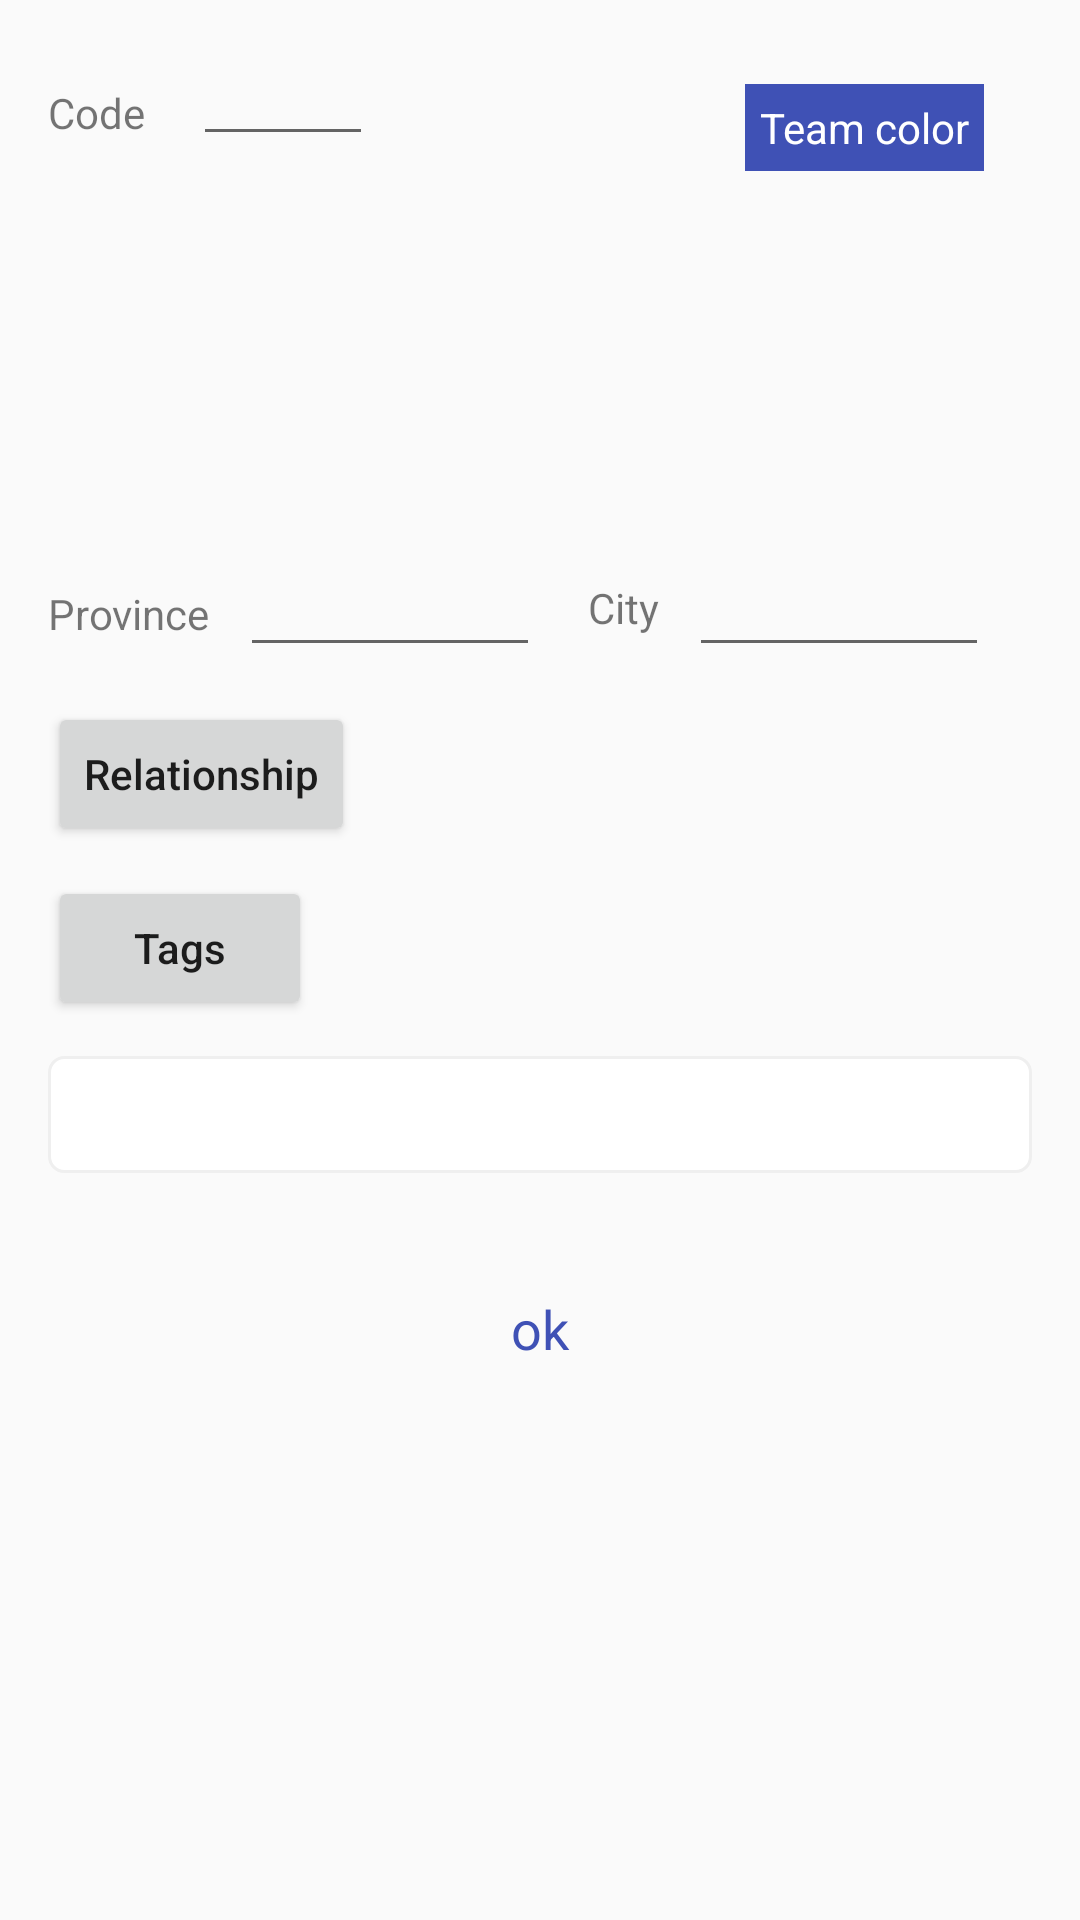

Layout XML and referenced resources for this Android screen:
<!-- AndroidManifest.xml: application theme CustomActionBarTheme -->
<!-- res/layout/fragment_editor_team.xml -->
<?xml version="1.0" encoding="utf-8"?>
<layout xmlns:app="http://schemas.android.com/apk/res-auto"
    xmlns:tools="http://schemas.android.com/tools"
    xmlns:android="http://schemas.android.com/apk/res/android">
    <android.support.constraint.ConstraintLayout
        android:layout_width="match_parent"
        android:layout_height="match_parent">

        <TextView
            android:id="@+id/tv_title_index"
            android:layout_width="wrap_content"
            android:layout_height="wrap_content"
            android:layout_marginLeft="16dp"
            android:layout_marginStart="16dp"
            android:layout_marginTop="28dp"
            android:text="Code"
            app:layout_constraintLeft_toLeftOf="parent"
            app:layout_constraintStart_toStartOf="parent"
            app:layout_constraintTop_toTopOf="parent" />

        <EditText
            android:id="@+id/et_code"
            android:layout_width="60dp"
            android:layout_height="wrap_content"
            android:layout_marginStart="16dp"
            android:layout_marginTop="16dp"
            android:textSize="14dp"
            app:layout_constraintStart_toEndOf="@+id/tv_title_index"
            app:layout_constraintTop_toTopOf="parent" />

        <TextView
            android:id="@+id/tv_player1"
            android:layout_width="100dp"
            android:layout_height="100dp"
            android:background="@drawable/shape_oval"
            android:textColor="@color/white"
            android:layout_marginStart="16dp"
            android:layout_marginTop="16dp"
            android:gravity="center"
            app:layout_constraintStart_toStartOf="parent"
            app:layout_constraintTop_toBottomOf="@+id/tv_title_index"/>
        
        <TextView
            android:id="@+id/tv_player2"
            android:layout_width="100dp"
            android:layout_height="100dp"
            android:background="@drawable/shape_oval"
            android:textColor="@color/white"
            android:layout_marginStart="16dp"
            android:layout_marginTop="16dp"
            android:gravity="center"
            app:layout_constraintStart_toEndOf="@id/tv_player1"
            app:layout_constraintTop_toBottomOf="@+id/tv_title_index"/>
        
        <TextView
            android:id="@+id/tv_title_province"
            android:layout_width="wrap_content"
            android:layout_height="wrap_content"
            android:layout_marginLeft="16dp"
            android:layout_marginStart="16dp"
            android:layout_marginTop="32dp"
            android:text="Province"
            app:layout_constraintLeft_toLeftOf="parent"
            app:layout_constraintStart_toStartOf="parent"
            app:layout_constraintTop_toBottomOf="@+id/tv_player1" />

        <EditText
            android:id="@+id/et_province"
            android:layout_width="100dp"
            android:layout_height="wrap_content"
            android:layout_marginStart="10dp"
            android:layout_marginTop="18dp"
            app:layout_constraintStart_toEndOf="@+id/tv_title_province"
            app:layout_constraintTop_toBottomOf="@+id/tv_player1" />

        <TextView
            android:id="@+id/tv_title_city"
            android:layout_width="wrap_content"
            android:layout_height="wrap_content"
            android:layout_marginStart="16dp"
            android:layout_marginTop="12dp"
            android:text="City"
            app:layout_constraintLeft_toLeftOf="parent"
            app:layout_constraintStart_toEndOf="@+id/et_province"
            app:layout_constraintTop_toTopOf="@+id/et_province" />

        <EditText
            android:id="@+id/et_city"
            android:layout_width="100dp"
            android:layout_height="wrap_content"
            android:layout_marginStart="10dp"
            app:layout_constraintStart_toEndOf="@+id/tv_title_city"
            app:layout_constraintTop_toTopOf="@+id/et_province" />

        <Button
            android:id="@+id/btn_relationship"
            android:layout_width="wrap_content"
            android:layout_height="wrap_content"
            android:layout_marginLeft="16dp"
            android:layout_marginTop="20dp"
            android:text="Relationship"
            android:textAllCaps="false"
            app:layout_constraintLeft_toLeftOf="parent"
            app:layout_constraintTop_toBottomOf="@+id/tv_title_province" />

        <Button
            android:id="@+id/btn_tag"
            android:layout_width="wrap_content"
            android:layout_height="wrap_content"
            android:layout_marginLeft="16dp"
            android:layout_marginTop="10dp"
            android:text="Tags"
            android:textAllCaps="false"
            app:layout_constraintLeft_toLeftOf="parent"
            app:layout_constraintTop_toBottomOf="@+id/btn_relationship" />

        <TextView
            android:id="@+id/tv_tags"
            android:layout_width="0dp"
            android:layout_height="wrap_content"
            android:layout_marginEnd="16dp"
            android:layout_marginStart="16dp"
            android:layout_marginTop="12dp"
            android:background="@drawable/shape_input_round_bg"
            android:padding="10dp"
            app:layout_constraintEnd_toEndOf="parent"
            app:layout_constraintLeft_toLeftOf="parent"
            app:layout_constraintStart_toStartOf="parent"
            app:layout_constraintTop_toBottomOf="@+id/btn_tag" />

        <TextView
            android:id="@+id/tv_confirm"
            android:layout_width="0dp"
            android:layout_marginTop="32dp"
            android:text="@string/ok"
            style="@style/TvDialogConfirm"
            app:layout_constraintEnd_toEndOf="parent"
            app:layout_constraintRight_toRightOf="parent"
            app:layout_constraintStart_toStartOf="parent"
            app:layout_constraintTop_toBottomOf="@+id/tv_tags" />

        <TextView
            android:id="@+id/tv_color"
            android:layout_width="wrap_content"
            android:layout_height="wrap_content"
            android:layout_marginEnd="32dp"
            android:layout_marginTop="28dp"
            android:text="Team color"
            android:textColor="@color/white"
            android:padding="5dp"
            android:background="@color/colorPrimary"
            app:layout_constraintEnd_toEndOf="parent"
            app:layout_constraintTop_toTopOf="parent" />

    </android.support.constraint.ConstraintLayout>
</layout>
<!-- resources referenced by this layout -->
<resources>
  <color name="colorPrimary">#3F51B5</color>
  <color name="white">#ffffff</color>
  <!-- drawable shape_input_round_bg (drawable) -->
  <?xml version="1.0" encoding="utf-8"?>
  <shape xmlns:android="http://schemas.android.com/apk/res/android">
  
      <solid android:color="@color/white"/>
      <stroke android:color="@color/divider" android:width="1dp"/>
      <corners android:radius="5dp"/>
  
  </shape>
  <string name="ok">ok</string>
  <style name="TvDialogConfirm">
          <item name="android:layout_width">0dp</item>
          <item name="android:layout_height">40dp</item>
          <item name="android:gravity">center</item>
          <item name="android:textSize">18dp</item>
          <item name="android:textColor">@color/colorPrimary</item>
          <item name="android:background">?android:attr/selectableItemBackground</item>
      </style>
  <style name="CustomActionBarTheme" parent="Theme.AppCompat.Light.NoActionBar">
          
          <item name="colorPrimary">@color/colorPrimary</item>
          <item name="colorPrimaryDark">@color/colorPrimaryDark</item>
          <item name="colorAccent">@color/colorAccent</item>
      </style>
  <color name="divider">#efefef</color>
  <color name="colorPrimaryDark">#303F9F</color>
  <color name="colorAccent">#FF4081</color>
</resources>
